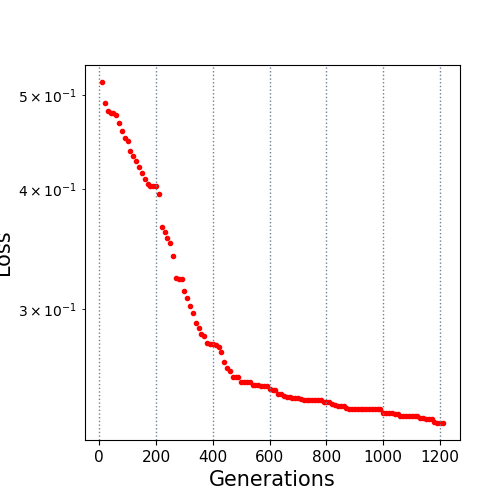

The file beside this chart, header and first rows:
10.0, 0.516216
20.0, 0.4913
30.0, 0.482
40.0, 0.48
50.0, 0.4792
60.0, 0.4767
70.0, 0.4685
80.0, 0.4596
90.0, 0.4519
100.0, 0.4489
110.0, 0.4383
120.0, 0.4327
130.0, 0.4277
140.0, 0.4216
150.0, 0.4157
160.0, 0.4092
170.0, 0.4045
180.0, 0.4031
190.0, 0.4031
200.0, 0.4028
210.0, 0.395
220.0, 0.3648
230.0, 0.3606
240.0, 0.3555
250.0, 0.3516
260.0, 0.3406
270.0, 0.3234
280.0, 0.3222
290.0, 0.3222
300.0, 0.3133
310.0, 0.3085
320.0, 0.3026
330.0, 0.2976
340.0, 0.2901
350.0, 0.2867
360.0, 0.2827
370.0, 0.2815
380.0, 0.2768
390.0, 0.2761
400.0, 0.2759
410.0, 0.2752
420.0, 0.2741
430.0, 0.2709
440.0, 0.2644
450.0, 0.2609
460.0, 0.2588
470.0, 0.2552
480.0, 0.2549
490.0, 0.2549
500.0, 0.2524
510.0, 0.2524
520.0, 0.2524
530.0, 0.2523
540.0, 0.2505
550.0, 0.2502
560.0, 0.2502
570.0, 0.25
580.0, 0.25
590.0, 0.25
600.0, 0.2477
610.0, 0.2474
... 60 more rows
